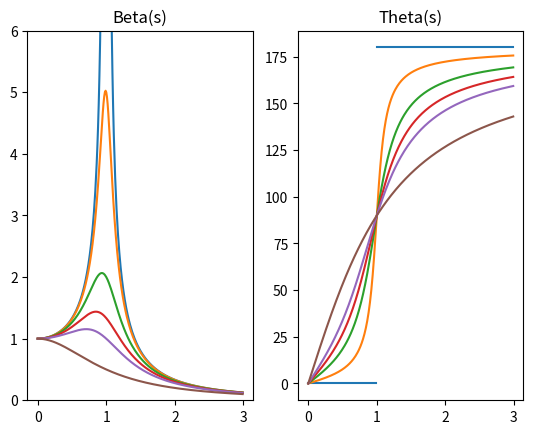

This figure's Python source:
import matplotlib.pyplot as plt
import numpy as np

beta = lambda zeta, s: np.sqrt(1 / ((1 - s ** 2) ** 2 + (2 * zeta * s) ** 2))
theta = lambda zeta, s: np.arctan(2 * zeta * s / (1 - s ** 2))
zetas = np.array([0, 0.1, 0.25, 0.375, 0.5, 1])
s = np.arange(300) / 100

fig, axs = plt.subplots(1, 2)
for zeta in zetas:
    axs[0].plot(s, beta(zeta, s))
    y = np.degrees(theta(zeta, s))
    for idx, elem in enumerate(y):
        if idx > int(len(y) / 3):
            y[idx] = 180 + elem
    axs[1].plot(s, y)

axs[0].set_ylim(0, 6)
axs[0].set_title('Beta(s)')
axs[1].set_title('Theta(s)')
plt.show()
